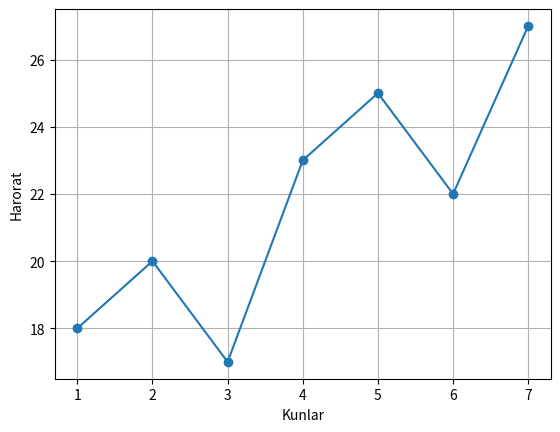

The matplotlib source for this figure:
from matplotlib import pyplot as plt

kunlar = [1, 2, 3, 4, 5, 6, 7]
harorat = [18, 20, 17, 23, 25, 22, 27]

plt.plot(kunlar, harorat, marker="o")
plt.xlabel("Kunlar")
plt.ylabel("Harorat")
plt.grid(True)
plt.show()
